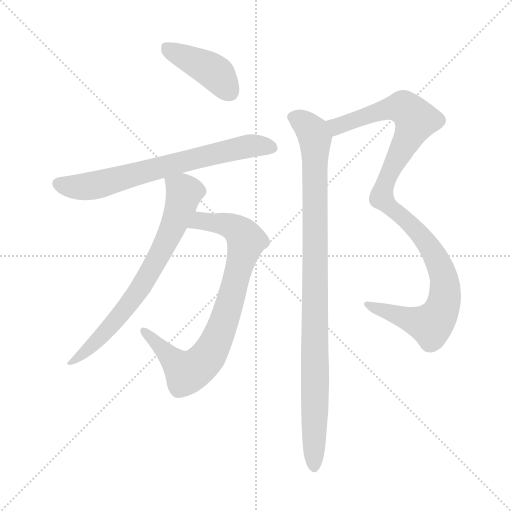
t = 0.00 s
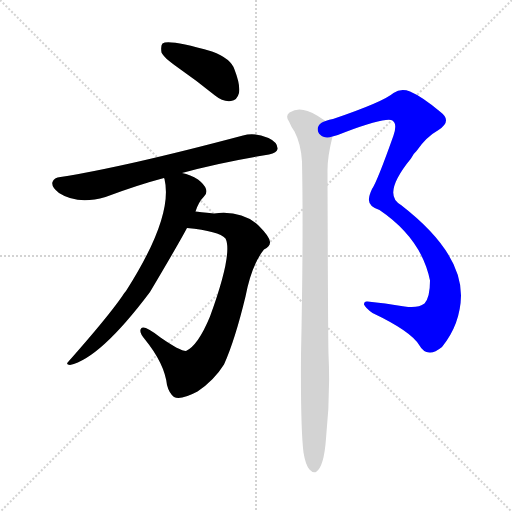
t = 4.24 s
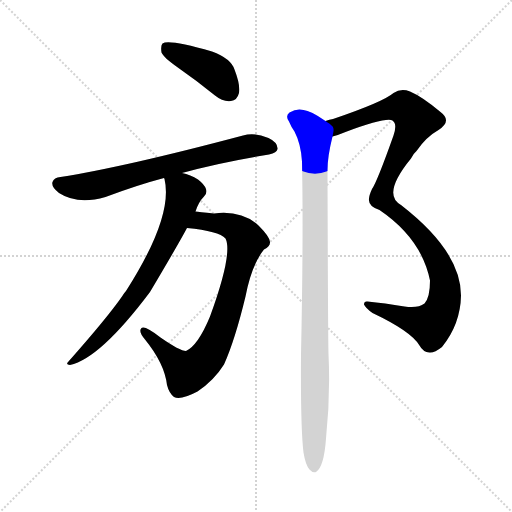
t = 4.40 s
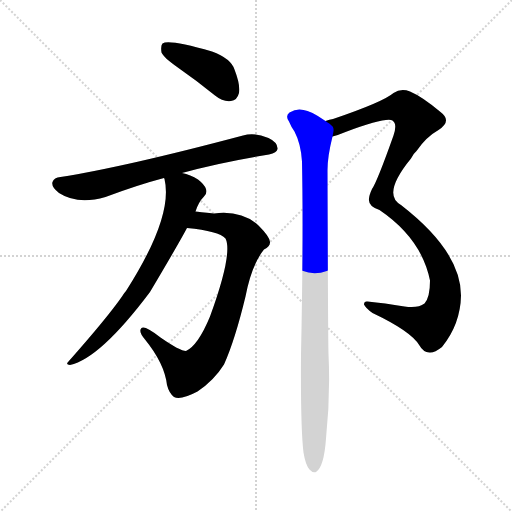
t = 4.57 s
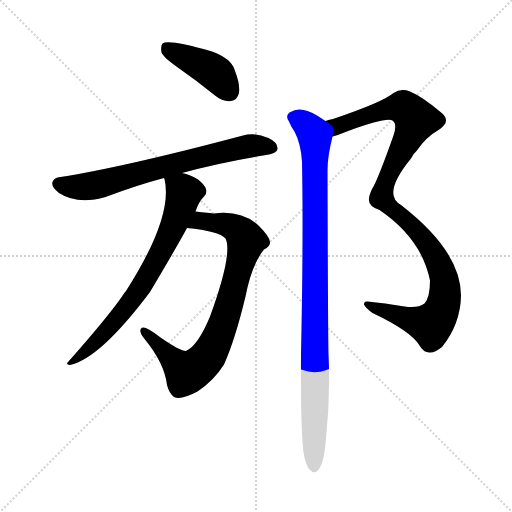
t = 4.73 s
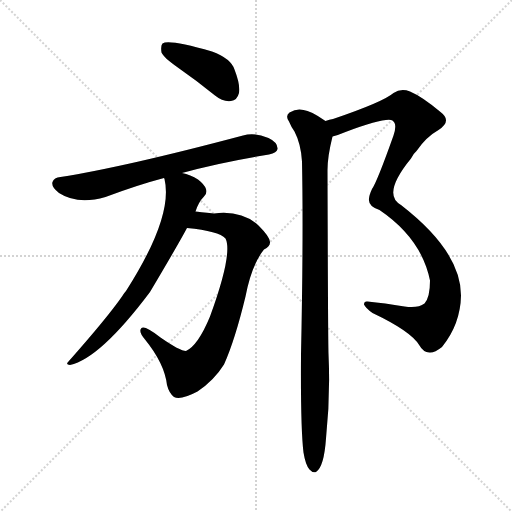
t = 5.36 s

The animated SVG that drew these frames (rendered in a browser with its animation timeline set to each time). Animation: 6 CSS @keyframes rules; one cycle of 5.36 s.

<svg version="1.1" viewBox="0 0 1024 1024" xmlns="http://www.w3.org/2000/svg">
  <g stroke="lightgray" stroke-dasharray="1,1" stroke-width="1" transform="scale(4, 4)">
    <line x1="0" y1="0" x2="256" y2="256"></line>
    <line x1="256" y1="0" x2="0" y2="256"></line>
    <line x1="128" y1="0" x2="128" y2="256"></line>
    <line x1="0" y1="128" x2="256" y2="128"></line>
  </g>
<g transform="scale(1, -1) translate(0, -900)">
   <style type="text/css">
    @keyframes keyframes0 {
      from {
       stroke: blue;
       stroke-dashoffset: 418;
       stroke-width: 128;
       }
       58% {
       animation-timing-function: step-end;
       stroke: blue;
       stroke-dashoffset: 0;
       stroke-width: 128;
       }
       to {
       stroke: black;
       stroke-width: 1024;
       }
       }
       #make-me-a-hanzi-animation-0 {
         animation: keyframes0 0.590169s both;
         animation-delay: 0.000000s;
         animation-timing-function: linear;
       }
    @keyframes keyframes1 {
      from {
       stroke: blue;
       stroke-dashoffset: 694;
       stroke-width: 128;
       }
       69% {
       animation-timing-function: step-end;
       stroke: blue;
       stroke-dashoffset: 0;
       stroke-width: 128;
       }
       to {
       stroke: black;
       stroke-width: 1024;
       }
       }
       #make-me-a-hanzi-animation-1 {
         animation: keyframes1 0.814779s both;
         animation-delay: 0.590169s;
         animation-timing-function: linear;
       }
    @keyframes keyframes2 {
      from {
       stroke: blue;
       stroke-dashoffset: 799;
       stroke-width: 128;
       }
       72% {
       animation-timing-function: step-end;
       stroke: blue;
       stroke-dashoffset: 0;
       stroke-width: 128;
       }
       to {
       stroke: black;
       stroke-width: 1024;
       }
       }
       #make-me-a-hanzi-animation-2 {
         animation: keyframes2 0.900228s both;
         animation-delay: 1.404948s;
         animation-timing-function: linear;
       }
    @keyframes keyframes3 {
      from {
       stroke: blue;
       stroke-dashoffset: 708;
       stroke-width: 128;
       }
       70% {
       animation-timing-function: step-end;
       stroke: blue;
       stroke-dashoffset: 0;
       stroke-width: 128;
       }
       to {
       stroke: black;
       stroke-width: 1024;
       }
       }
       #make-me-a-hanzi-animation-3 {
         animation: keyframes3 0.826172s both;
         animation-delay: 2.305176s;
         animation-timing-function: linear;
       }
    @keyframes keyframes4 {
      from {
       stroke: blue;
       stroke-dashoffset: 1059;
       stroke-width: 128;
       }
       78% {
       animation-timing-function: step-end;
       stroke: blue;
       stroke-dashoffset: 0;
       stroke-width: 128;
       }
       to {
       stroke: black;
       stroke-width: 1024;
       }
       }
       #make-me-a-hanzi-animation-4 {
         animation: keyframes4 1.111816s both;
         animation-delay: 3.131348s;
         animation-timing-function: linear;
       }
    @keyframes keyframes5 {
      from {
       stroke: blue;
       stroke-dashoffset: 976;
       stroke-width: 128;
       }
       76% {
       animation-timing-function: step-end;
       stroke: blue;
       stroke-dashoffset: 0;
       stroke-width: 128;
       }
       to {
       stroke: black;
       stroke-width: 1024;
       }
       }
       #make-me-a-hanzi-animation-5 {
         animation: keyframes5 1.044271s both;
         animation-delay: 4.243164s;
         animation-timing-function: linear;
       }
</style>
<path d="M 357.0 764.0 Q 393.0 739.0 430.0 709.0 Q 446.0 696.0 462.0 698.0 Q 474.0 699.0 478.0 714.0 Q 481.0 730.0 469.0 761.0 Q 462.0 783.0 424.0 797.0 Q 337.0 822.0 325.0 813.0 Q 321.0 809.0 323.0 795.0 Q 327.0 785.0 357.0 764.0 Z" fill="lightgray"></path> 
<path d="M 364.0 554.0 Q 439.0 575.0 538.0 591.0 Q 554.0 595.0 555.0 602.0 Q 556.0 615.0 537.0 624.0 Q 509.0 636.0 486.0 629.0 Q 249.0 566.0 121.0 546.0 Q 108.0 545.0 105.0 536.0 Q 102.0 526.0 118.0 514.0 Q 155.0 490.0 211.0 506.0 Q 275.0 530.0 328.0 544.0 L 364.0 554.0 Z" fill="lightgray"></path> 
<path d="M 374.0 444.0 Q 438.0 438.0 451.0 423.0 Q 466.0 393.0 420.0 267.0 Q 396.0 209.0 372.0 198.0 Q 360.0 198.0 321.0 225.0 Q 290.0 249.0 283.0 244.0 Q 276.0 237.0 290.0 221.0 Q 329.0 173.0 334.0 130.0 Q 338.0 114.0 348.0 106.0 Q 361.0 99.0 395.0 117.0 Q 428.0 139.0 448.0 171.0 Q 470.0 220.0 491.0 307.0 Q 503.0 370.0 528.0 401.0 Q 540.0 407.0 540.0 415.0 Q 541.0 425.0 517.0 449.0 Q 483.0 480.0 428.0 473.0 Q 397.0 476.0 391.0 477.0 C 361.0 481.0 344.0 447.0 374.0 444.0 Z" fill="lightgray"></path> 
<path d="M 391.0 477.0 Q 397.0 496.0 408.0 507.0 Q 415.0 513.0 412.0 522.0 Q 409.0 531.0 396.0 541.0 Q 381.0 551.0 364.0 554.0 C 335.0 562.0 323.0 565.0 328.0 544.0 L 329.0 542.0 Q 347.0 467.0 252.0 318.0 Q 248.0 314.0 244.0 307.0 Q 214.0 264.0 137.0 177.0 Q 130.0 171.0 140.0 170.0 Q 200.0 183.0 300.0 316.0 Q 357.0 412.0 374.0 444.0 L 391.0 477.0 Z" fill="lightgray"></path> 
<path d="M 665.0 627.0 Q 677.0 630.0 691.0 636.0 Q 772.0 666.0 785.0 659.0 Q 795.0 652.0 787.0 629.0 Q 754.0 536.0 744.0 522.0 Q 737.0 507.0 738.0 499.0 Q 738.0 487.0 759.0 480.0 Q 843.0 423.0 860.0 339.0 Q 860.0 305.0 849.0 293.0 Q 836.0 283.0 809.0 287.0 Q 769.0 294.0 735.0 297.0 Q 728.0 298.0 728.0 291.0 Q 731.0 284.0 745.0 274.0 Q 823.0 237.0 839.0 209.0 Q 846.0 196.0 859.0 195.0 Q 869.0 194.0 884.0 206.0 Q 921.0 252.0 922.0 309.0 Q 922.0 397.0 802.0 490.0 Q 763.0 511.0 822.0 583.0 Q 826.0 592.0 833.0 598.0 Q 852.0 626.0 877.0 640.0 Q 905.0 658.0 881.0 676.0 Q 844.0 707.0 820.0 717.0 Q 802.0 724.0 787.0 714.0 Q 766.0 696.0 666.0 662.0 Q 659.0 661.0 651.0 658.0 C 622.0 649.0 637.0 617.0 665.0 627.0 Z" fill="lightgray"></path> 
<path d="M 607.0 -5.0 Q 611.0 -30.0 619.0 -39.0 Q 625.0 -46.0 632.0 -44.0 Q 648.0 -34.0 652.0 23.0 Q 661.0 108.0 657.0 192.0 Q 656.0 223.0 655.0 560.0 Q 655.0 587.0 665.0 627.0 C 669.0 646.0 669.0 646.0 651.0 658.0 Q 621.0 679.0 607.0 680.0 Q 594.0 684.0 579.0 675.0 Q 570.0 668.0 578.0 657.0 Q 582.0 647.0 589.0 637.0 Q 602.0 612.0 604.0 577.0 Q 607.0 426.0 602.0 191.0 Q 601.0 44.0 607.0 -5.0 Z" fill="lightgray"></path> 
      <clipPath id="make-me-a-hanzi-clip-0">
      <path d="M 357.0 764.0 Q 393.0 739.0 430.0 709.0 Q 446.0 696.0 462.0 698.0 Q 474.0 699.0 478.0 714.0 Q 481.0 730.0 469.0 761.0 Q 462.0 783.0 424.0 797.0 Q 337.0 822.0 325.0 813.0 Q 321.0 809.0 323.0 795.0 Q 327.0 785.0 357.0 764.0 Z" fill="lightgray"></path>
      </clipPath>
      <path clip-path="url(#make-me-a-hanzi-clip-0)" d="M 330.0 807.0 L 429.0 756.0 L 460.0 716.0 " fill="none" id="make-me-a-hanzi-animation-0" stroke-dasharray="290 580" stroke-linecap="round"></path>

      <clipPath id="make-me-a-hanzi-clip-1">
      <path d="M 364.0 554.0 Q 439.0 575.0 538.0 591.0 Q 554.0 595.0 555.0 602.0 Q 556.0 615.0 537.0 624.0 Q 509.0 636.0 486.0 629.0 Q 249.0 566.0 121.0 546.0 Q 108.0 545.0 105.0 536.0 Q 102.0 526.0 118.0 514.0 Q 155.0 490.0 211.0 506.0 Q 275.0 530.0 328.0 544.0 L 364.0 554.0 Z" fill="lightgray"></path>
      </clipPath>
      <path clip-path="url(#make-me-a-hanzi-clip-1)" d="M 117.0 533.0 L 145.0 526.0 L 196.0 530.0 L 482.0 605.0 L 544.0 605.0 " fill="none" id="make-me-a-hanzi-animation-1" stroke-dasharray="566 1132" stroke-linecap="round"></path>

      <clipPath id="make-me-a-hanzi-clip-2">
      <path d="M 374.0 444.0 Q 438.0 438.0 451.0 423.0 Q 466.0 393.0 420.0 267.0 Q 396.0 209.0 372.0 198.0 Q 360.0 198.0 321.0 225.0 Q 290.0 249.0 283.0 244.0 Q 276.0 237.0 290.0 221.0 Q 329.0 173.0 334.0 130.0 Q 338.0 114.0 348.0 106.0 Q 361.0 99.0 395.0 117.0 Q 428.0 139.0 448.0 171.0 Q 470.0 220.0 491.0 307.0 Q 503.0 370.0 528.0 401.0 Q 540.0 407.0 540.0 415.0 Q 541.0 425.0 517.0 449.0 Q 483.0 480.0 428.0 473.0 Q 397.0 476.0 391.0 477.0 C 361.0 481.0 344.0 447.0 374.0 444.0 Z" fill="lightgray"></path>
      </clipPath>
      <path clip-path="url(#make-me-a-hanzi-clip-2)" d="M 386.0 445.0 L 402.0 459.0 L 453.0 451.0 L 475.0 441.0 L 492.0 417.0 L 447.0 253.0 L 424.0 201.0 L 406.0 176.0 L 373.0 155.0 L 287.0 238.0 " fill="none" id="make-me-a-hanzi-animation-2" stroke-dasharray="671 1342" stroke-linecap="round"></path>

      <clipPath id="make-me-a-hanzi-clip-3">
      <path d="M 391.0 477.0 Q 397.0 496.0 408.0 507.0 Q 415.0 513.0 412.0 522.0 Q 409.0 531.0 396.0 541.0 Q 381.0 551.0 364.0 554.0 C 335.0 562.0 323.0 565.0 328.0 544.0 L 329.0 542.0 Q 347.0 467.0 252.0 318.0 Q 248.0 314.0 244.0 307.0 Q 214.0 264.0 137.0 177.0 Q 130.0 171.0 140.0 170.0 Q 200.0 183.0 300.0 316.0 Q 357.0 412.0 374.0 444.0 L 391.0 477.0 Z" fill="lightgray"></path>
      </clipPath>
      <path clip-path="url(#make-me-a-hanzi-clip-3)" d="M 338.0 538.0 L 364.0 521.0 L 368.0 511.0 L 317.0 386.0 L 240.0 268.0 L 185.0 209.0 L 143.0 176.0 " fill="none" id="make-me-a-hanzi-animation-3" stroke-dasharray="580 1160" stroke-linecap="round"></path>

      <clipPath id="make-me-a-hanzi-clip-4">
      <path d="M 665.0 627.0 Q 677.0 630.0 691.0 636.0 Q 772.0 666.0 785.0 659.0 Q 795.0 652.0 787.0 629.0 Q 754.0 536.0 744.0 522.0 Q 737.0 507.0 738.0 499.0 Q 738.0 487.0 759.0 480.0 Q 843.0 423.0 860.0 339.0 Q 860.0 305.0 849.0 293.0 Q 836.0 283.0 809.0 287.0 Q 769.0 294.0 735.0 297.0 Q 728.0 298.0 728.0 291.0 Q 731.0 284.0 745.0 274.0 Q 823.0 237.0 839.0 209.0 Q 846.0 196.0 859.0 195.0 Q 869.0 194.0 884.0 206.0 Q 921.0 252.0 922.0 309.0 Q 922.0 397.0 802.0 490.0 Q 763.0 511.0 822.0 583.0 Q 826.0 592.0 833.0 598.0 Q 852.0 626.0 877.0 640.0 Q 905.0 658.0 881.0 676.0 Q 844.0 707.0 820.0 717.0 Q 802.0 724.0 787.0 714.0 Q 766.0 696.0 666.0 662.0 Q 659.0 661.0 651.0 658.0 C 622.0 649.0 637.0 617.0 665.0 627.0 Z" fill="lightgray"></path>
      </clipPath>
      <path clip-path="url(#make-me-a-hanzi-clip-4)" d="M 660.0 656.0 L 674.0 647.0 L 753.0 676.0 L 806.0 686.0 L 832.0 660.0 L 774.0 543.0 L 763.0 504.0 L 816.0 458.0 L 869.0 391.0 L 890.0 334.0 L 887.0 290.0 L 862.0 250.0 L 735.0 290.0 " fill="none" id="make-me-a-hanzi-animation-4" stroke-dasharray="931 1862" stroke-linecap="round"></path>

      <clipPath id="make-me-a-hanzi-clip-5">
      <path d="M 607.0 -5.0 Q 611.0 -30.0 619.0 -39.0 Q 625.0 -46.0 632.0 -44.0 Q 648.0 -34.0 652.0 23.0 Q 661.0 108.0 657.0 192.0 Q 656.0 223.0 655.0 560.0 Q 655.0 587.0 665.0 627.0 C 669.0 646.0 669.0 646.0 651.0 658.0 Q 621.0 679.0 607.0 680.0 Q 594.0 684.0 579.0 675.0 Q 570.0 668.0 578.0 657.0 Q 582.0 647.0 589.0 637.0 Q 602.0 612.0 604.0 577.0 Q 607.0 426.0 602.0 191.0 Q 601.0 44.0 607.0 -5.0 Z" fill="lightgray"></path>
      </clipPath>
      <path clip-path="url(#make-me-a-hanzi-clip-5)" d="M 586.0 666.0 L 610.0 653.0 L 630.0 623.0 L 628.0 -34.0 " fill="none" id="make-me-a-hanzi-animation-5" stroke-dasharray="848 1696" stroke-linecap="round"></path>

</g>
</svg>
